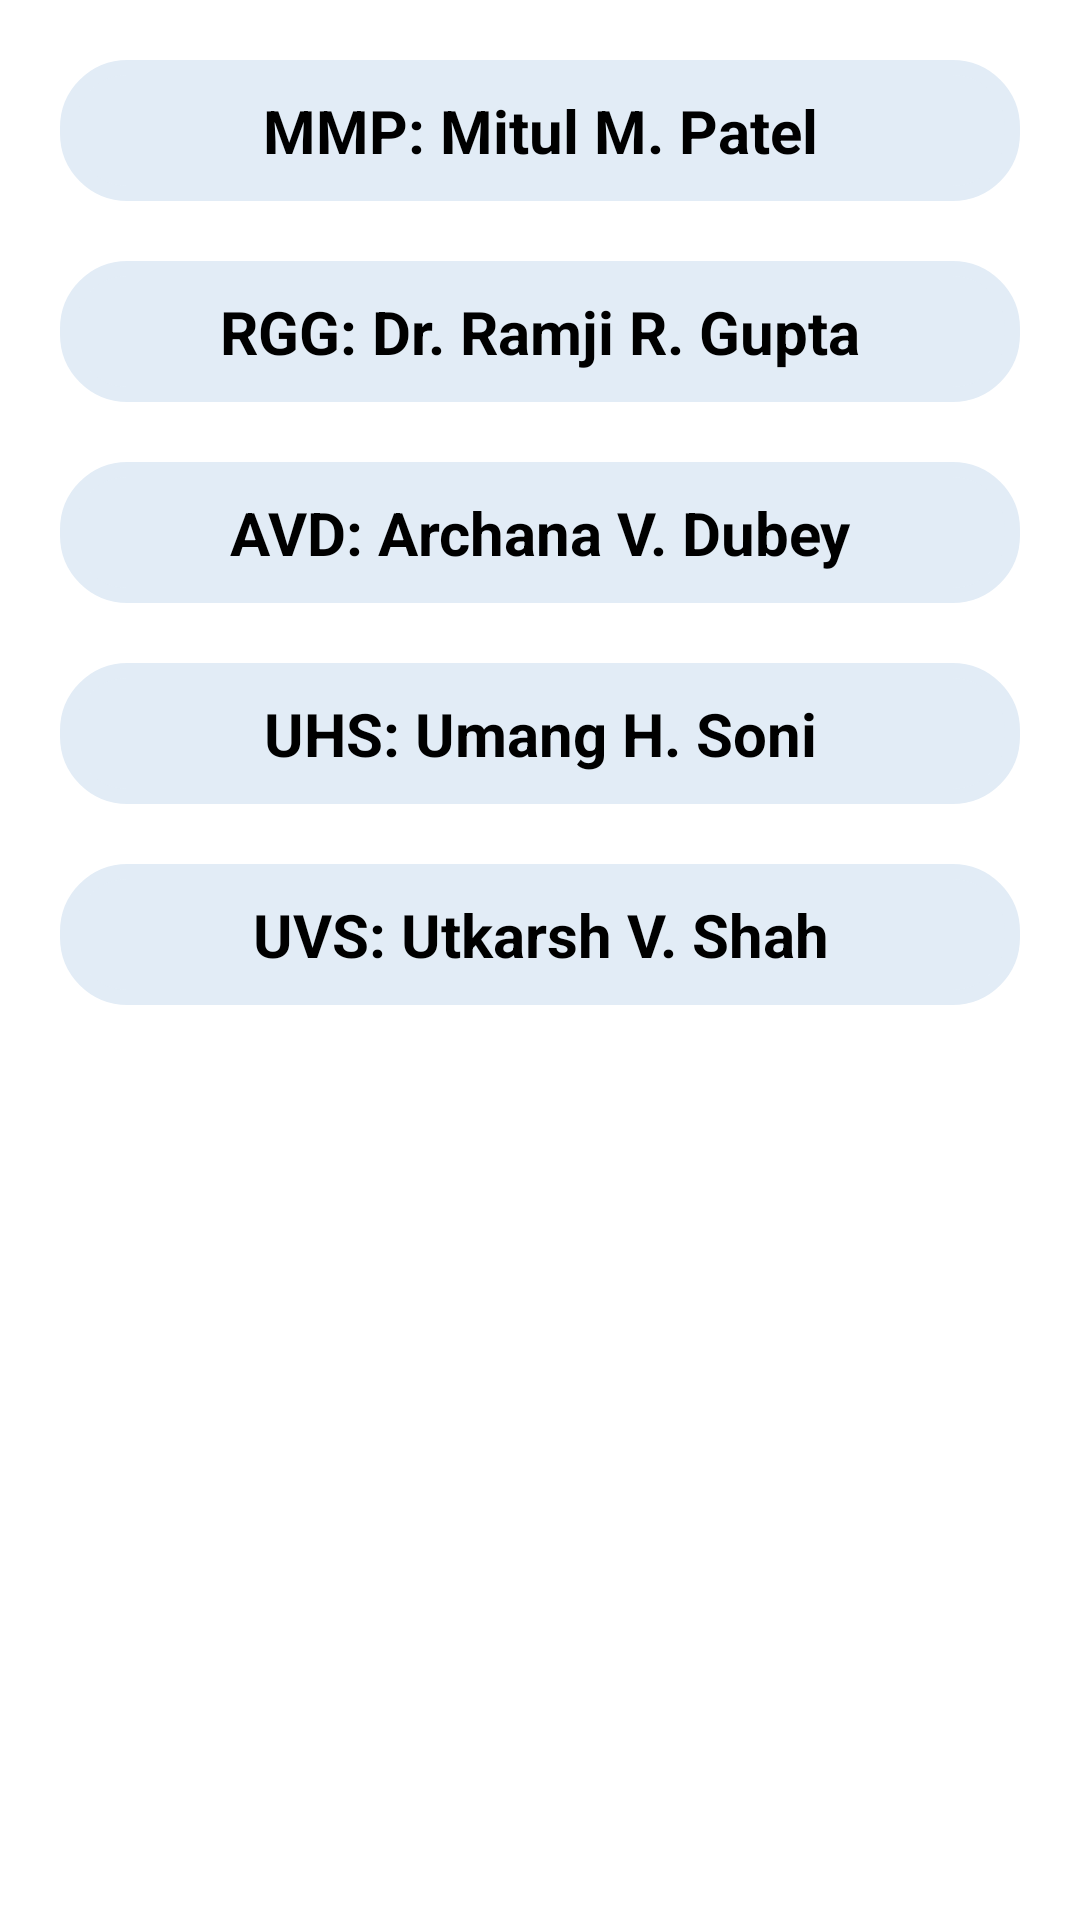

Reconstruct the res/layout file that produces this screen, plus the resources it refers to.
<!-- AndroidManifest.xml: application theme Theme.PUSET -->
<!-- res/layout/activity_third_de.xml -->
<?xml version="1.0" encoding="utf-8"?>
<LinearLayout xmlns:android="http://schemas.android.com/apk/res/android"
    xmlns:app="http://schemas.android.com/apk/res-auto"
    xmlns:tools="http://schemas.android.com/tools"
    android:layout_width="match_parent"
    android:layout_height="match_parent"
    android:background="#ffffff"
    android:orientation="vertical"
    tools:context=".third.ThirdDE">

    <ScrollView
        android:layout_width="match_parent"
        android:layout_height="match_parent">

        <LinearLayout
            android:layout_width="match_parent"
            android:layout_height="wrap_content"
            android:layout_margin="10dp"
            android:orientation="vertical">

            <TextView
                android:id="@+id/DE1"
                android:layout_width="match_parent"
                android:layout_height="wrap_content"
                android:layout_margin="10dp"
                android:background="@drawable/rounded_corner"
                android:backgroundTint="#E2ECF6"
                android:padding="10dp"
                android:text="MMP: Mitul M. Patel"
                android:textAlignment="center"
                android:textColor="@color/black"
                android:textSize="20sp"
                android:textStyle="bold" />

            <TextView
                android:id="@+id/DE2"
                android:layout_width="match_parent"
                android:layout_height="wrap_content"
                android:layout_margin="10dp"
                android:background="@drawable/rounded_corner"
                android:backgroundTint="#E2ECF6"
                android:padding="10dp"
                android:text="RGG: Dr. Ramji R. Gupta"
                android:textAlignment="center"
                android:textColor="@color/black"
                android:textSize="20sp"
                android:textStyle="bold" />

            <TextView
                android:id="@+id/DE3"
                android:layout_width="match_parent"
                android:layout_height="wrap_content"
                android:layout_margin="10dp"
                android:background="@drawable/rounded_corner"
                android:backgroundTint="#E2ECF6"
                android:padding="10dp"
                android:text="AVD: Archana V. Dubey"
                android:textAlignment="center"
                android:textColor="@color/black"
                android:textSize="20sp"
                android:textStyle="bold" />

            <TextView
                android:id="@+id/DE4"
                android:layout_width="match_parent"
                android:layout_height="wrap_content"
                android:layout_margin="10dp"
                android:background="@drawable/rounded_corner"
                android:backgroundTint="#E2ECF6"
                android:padding="10dp"
                android:text="UHS: Umang H. Soni"
                android:textAlignment="center"
                android:textColor="@color/black"
                android:textSize="20sp"
                android:textStyle="bold" />

            <TextView
                android:id="@+id/DE5"
                android:layout_width="match_parent"
                android:layout_height="wrap_content"
                android:layout_margin="10dp"
                android:background="@drawable/rounded_corner"
                android:backgroundTint="#E2ECF6"
                android:padding="10dp"
                android:text="UVS: Utkarsh V. Shah"
                android:textAlignment="center"
                android:textColor="@color/black"
                android:textSize="20sp"
                android:textStyle="bold" />

        </LinearLayout>
    </ScrollView>
</LinearLayout>
<!-- resources referenced by this layout -->
<resources>
  <color name="black">#FF000000</color>
  <!-- drawable rounded_corner (drawable) -->
  <?xml version="1.0" encoding="utf-8"?>
      <shape xmlns:android="http://schemas.android.com/apk/res/android"
          android:shape="rectangle">
          <corners android:radius="20dp" />  // set radius of corner
          <stroke android:width="5dp" android:color="#42A5F5" /> // set color and width of border
          <solid android:color="#42A5F5" /> // inner bgcolor
      </shape>
  <style name="Theme.PUSET" parent="Theme.MaterialComponents.DayNight.DarkActionBar">
          
          <item name="colorPrimary">@color/purple_500</item>
          <item name="colorPrimaryVariant">@color/purple_700</item>
          <item name="colorOnPrimary">@color/white</item>
          
          <item name="colorSecondary">@color/teal_200</item>
          <item name="colorSecondaryVariant">@color/teal_700</item>
          <item name="colorOnSecondary">@color/black</item>
          
          <item name="android:statusBarColor" tools:targetApi="l">?attr/colorPrimaryVariant</item>
          
      </style>
  <color name="purple_500">#F201072C</color>
  <color name="purple_700">#F201072C</color>
  <color name="white">#FFFFFFFF</color>
  <color name="teal_200">#FF03DAC5</color>
  <color name="teal_700">#FF018786</color>
</resources>
